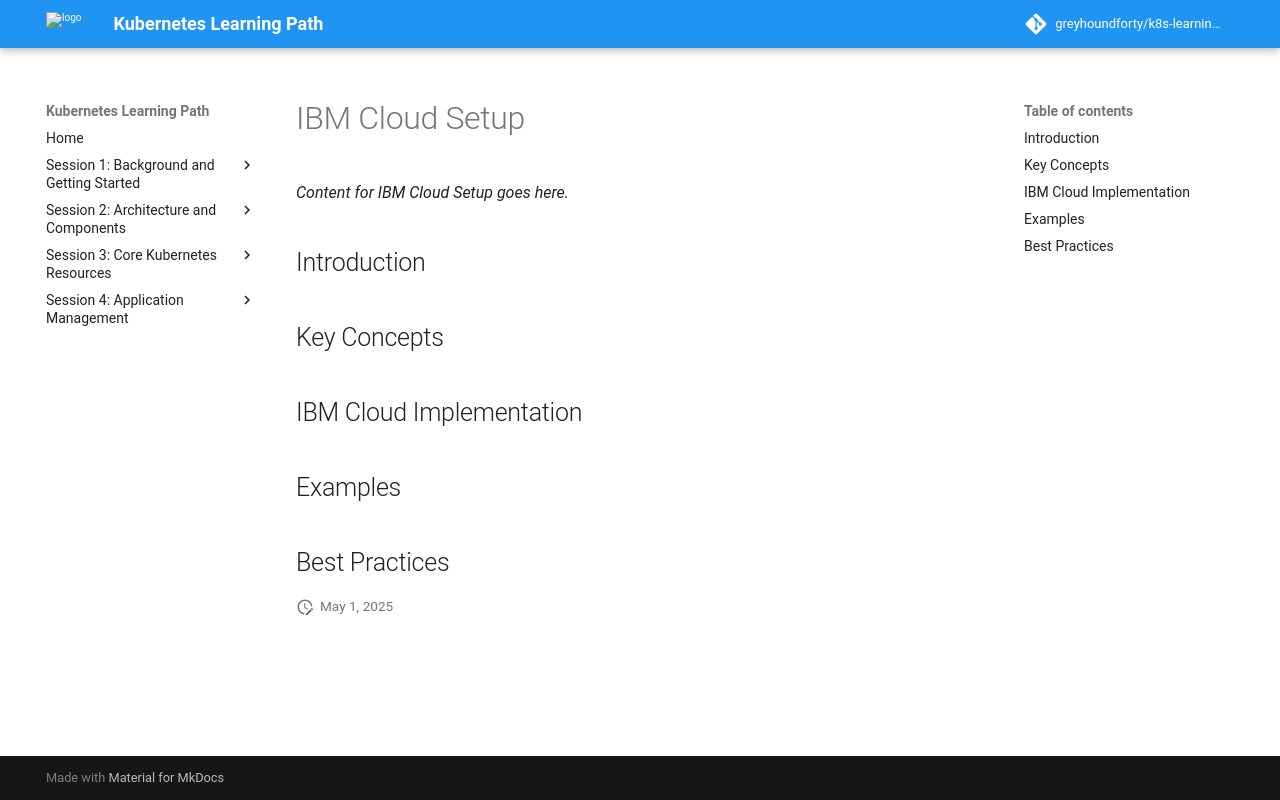

repository: greyhoundforty/k8s-learning-path · page: session1-background/ibm-cloud-setup/index.html · generator: mkdocs

# IBM Cloud Setup

*Content for IBM Cloud Setup goes here.*

## Introduction

## Key Concepts

## IBM Cloud Implementation

## Examples

## Best Practices
